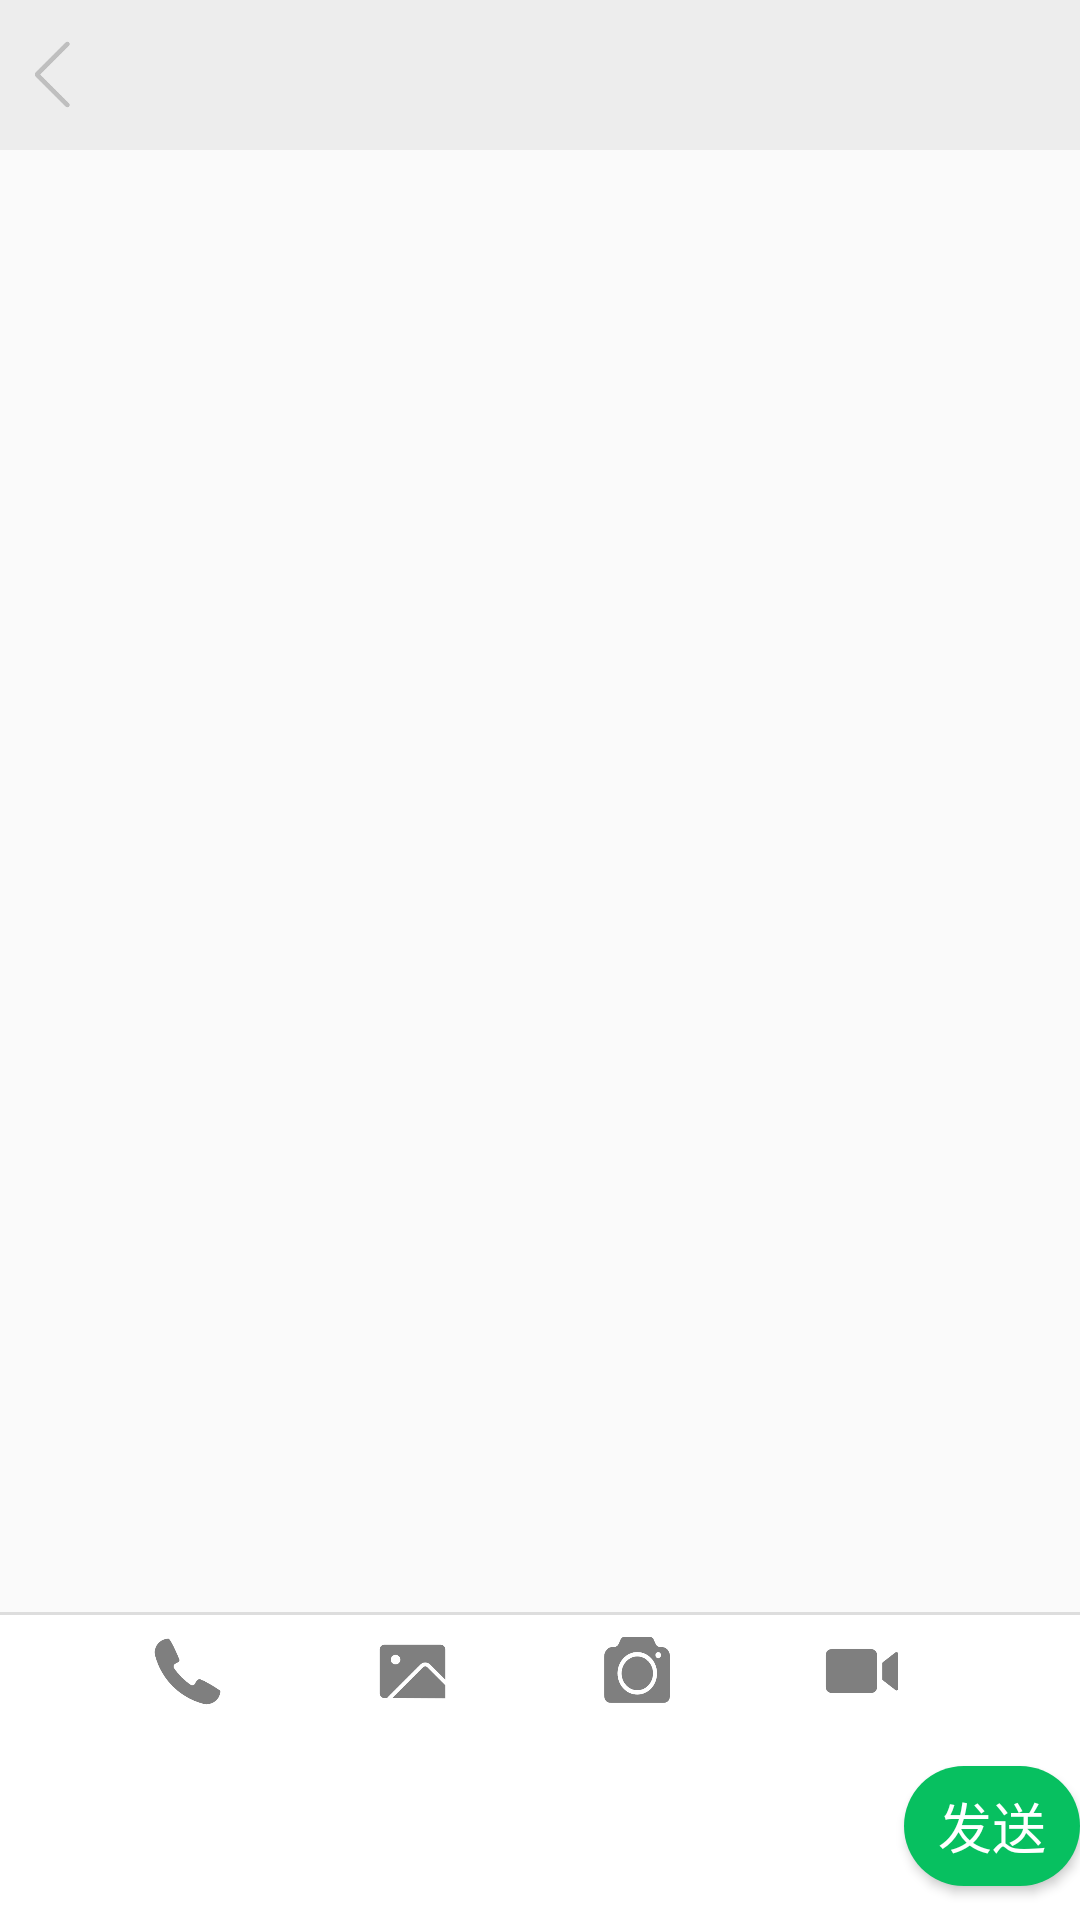

The Android layout XML behind this screen, and the referenced resources:
<!-- AndroidManifest.xml: application theme Theme.OldContact -->
<!-- res/layout/fragment_service.xml -->
<?xml version="1.0" encoding="utf-8"?>
<LinearLayout xmlns:android="http://schemas.android.com/apk/res/android"
    xmlns:tools="http://schemas.android.com/tools"
    android:layout_width="match_parent"
    android:layout_height="match_parent"
    android:orientation="vertical"
    tools:context=".ui.service.ServiceFragment">


    <LinearLayout
        android:layout_width="match_parent"
        android:layout_height="50dp"
        android:background="@color/bg"
        android:orientation="horizontal">
        <ImageView
            android:layout_width="25dp"
            android:layout_height="25dp"
            android:layout_gravity="center_vertical"
            android:id="@+id/back"
            android:layout_marginLeft="10dp"
            android:src="@drawable/back"/>

    </LinearLayout>

    <androidx.recyclerview.widget.RecyclerView
        android:layout_width="match_parent"
        android:layout_height="wrap_content"
        android:id="@+id/service_recycler"
        android:layout_weight="28"/>

    <RelativeLayout
        android:layout_width="match_parent"
        android:layout_height="100dp"
        android:id="@+id/photoLayout"
        android:visibility="gone">

        <ImageView
            android:layout_width="wrap_content"
            android:layout_height="100dp"
            android:layout_centerHorizontal="true"
            android:id="@+id/photo"
            />

    </RelativeLayout>


    <LinearLayout
        android:layout_width="match_parent"
        android:layout_height="40dp"
        android:orientation="horizontal"
        android:id="@+id/function"
        android:gravity="center_vertical"
        android:background="@drawable/edit_top_border"
        >
        <ImageButton
            android:layout_width="25dp"
            android:layout_height="25dp"
            android:id="@+id/phoneBtn"
            android:background="@drawable/phone"
            android:alpha="0.5"
            android:layout_marginLeft="50dp"/>

        <ImageButton
            android:layout_width="25dp"
            android:id="@+id/albumBtn"
            android:layout_height="25dp"
            android:alpha="0.5"
            android:layout_marginLeft="50dp"
            android:background="@drawable/album"
            />

        <ImageButton
            android:layout_width="25dp"
            android:id="@+id/photographBtn"
            android:layout_height="25dp"
            android:alpha="0.5"
            android:layout_marginLeft="50dp"
            android:background="@drawable/photograph"
            />

        <ImageButton
            android:layout_width="25dp"
            android:id="@+id/videoBtn"
            android:layout_height="25dp"
            android:alpha="0.5"
            android:layout_marginLeft="50dp"
           android:background="@drawable/videocall"
            />

    </LinearLayout>

    <LinearLayout
        android:layout_width="match_parent"
        android:layout_height="45dp"
        android:orientation="horizontal"
        android:id="@+id/btm"
        android:background="@color/white"
        android:gravity="center_vertical"
        android:layout_weight="1">
        <EditText
            android:layout_width="wrap_content"
            android:layout_height="40dp"
            android:layout_weight="9"
            android:id="@+id/edit"
            android:background="@drawable/rectangle_edit"
            />
        <Button
            android:layout_width="25dp"
            android:layout_height="40dp"
            android:id="@+id/sendBtn"
            android:text="发送"
            android:textSize="18sp"
            android:textColor="@color/white"
            android:layout_weight="1"
            android:background="@drawable/rectangle_btn"
            />

    </LinearLayout>



</LinearLayout>
<!-- resources referenced by this layout -->
<resources>
  <color name="bg">#EDEDED</color>
  <color name="white">#FFFFFFFF</color>
  <!-- drawable album: png bitmap (drawable-v24, 1738 bytes) -->
  <!-- drawable back: png bitmap (drawable-v24, 823 bytes) -->
  <!-- drawable edit_top_border (drawable-v24) -->
  <?xml version="1.0" encoding="UTF-8"?>
  <layer-list xmlns:android="http://schemas.android.com/apk/res/android" >
      <item> 
          <shape>
              <solid android:color="#dddddd" />
          </shape>
      </item>
      <item android:top="1dp"> 
          <shape>
              <solid android:color="#fff" />  
          </shape>
      </item>
  
  </layer-list>
  <!-- drawable phone: png bitmap (drawable-v24, 1927 bytes) -->
  <!-- drawable photograph: png bitmap (drawable-v24, 3539 bytes) -->
  <!-- drawable rectangle_btn (drawable-v24) -->
  <?xml version="1.0" encoding="utf-8"?>
  <shape
      xmlns:android="http://schemas.android.com/apk/res/android"
      android:shape="rectangle">
      
      <corners android:radius="20dp"/>
      
      <solid android:color="#07C060"/>
  </shape>
  <!-- drawable videocall: png bitmap (drawable-v24, 1271 bytes) -->
  <style name="Theme.OldContact" parent="Theme.MaterialComponents.DayNight.NoActionBar.Bridge">
          
  
  
  
  
  
  
  
  
  
  
      </style>
</resources>
